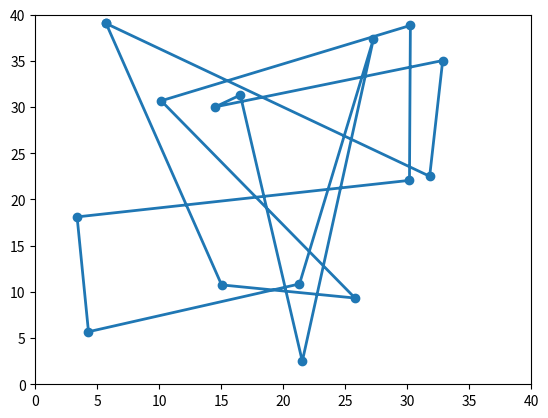

Write Python code to recreate this figure.
from copy import deepcopy
from math import sqrt, exp
from random import random, randint
from matplotlib import animation
import numpy as np
import matplotlib.pyplot as plt

def target_func(order, vertices_x, vertices_y):
    d = 0
    point1 = (vertices_x[order[0]], vertices_y[order[0]])
    for i in order[1:] + [order[0]]:
        point2 = (vertices_x[i], vertices_y[i])
        d += dist(point1, point2)
        point1 = point2
    return d

def dist(point1, point2):
    return sqrt((point1[0] - point2[0]) ** 2 + (point1[1] - point2[1]) ** 2)

def swap_points(order):
    a = randint(0, len(order) - 1)
    b = randint(0, len(order) - 1)
    while b == a:
        b = randint(0, len(order) - 1)
    order[a], order[b] = order[b], order[a]

def prob_distr(d_E, T):
    return exp(-d_E / T)

point_count = 15

fig, ax = plt.subplots()
ax.set_xlim(0, 40)
ax.set_ylim(0, 40)
line, = ax.plot([], [], 'o-', lw=2)

vertices_x = np.array([(random() * 40) for _ in range(point_count)])
vertices_y = np.array([(random() * 40) for _ in range(point_count)])

current_order = [i for i in range(point_count)]
all_orders = [deepcopy(current_order)]  # Store all orders for animation

def update(frame):
    """Update function for animation."""
    x_vals = vertices_x  # Keep all points
    y_vals = vertices_y
    order = all_orders[frame]

    ordered_x = [x_vals[i] for i in order] + [x_vals[order[0]]]
    ordered_y = [y_vals[i] for i in order] + [y_vals[order[0]]]

    line.set_data(ordered_x, ordered_y)
    return line,

T_0 = 10
k_max = 100000
decay = 0.9999

T = T_0
best_order = deepcopy(current_order)
E_0 = target_func(best_order, vertices_x, vertices_y)
iter_without_change = 0
needed_iterations = k_max

for k in range(k_max):
    new_order = deepcopy(current_order)
    swap_points(new_order)
    E_1 = target_func(new_order, vertices_x, vertices_y)
    d_E = E_1 - E_0
    if d_E < 0:
        current_order = deepcopy(new_order)
        best_order = deepcopy(new_order)
        E_0 = E_1
        all_orders.append(deepcopy(current_order))
        iter_without_change = 0
    elif prob_distr(d_E, T) > random():
        current_order = deepcopy(new_order)
        E_0 = E_1
        all_orders.append(deepcopy(current_order))
    else:
        iter_without_change += 1
    
    if iter_without_change > 500:
        needed_iterations = k
        break
    T *= decay
    
print("needed iterations: " + str(needed_iterations))

ani = animation.FuncAnimation(fig, update, frames=len(all_orders), interval=10, blit=True, repeat=False)
plt.show()
